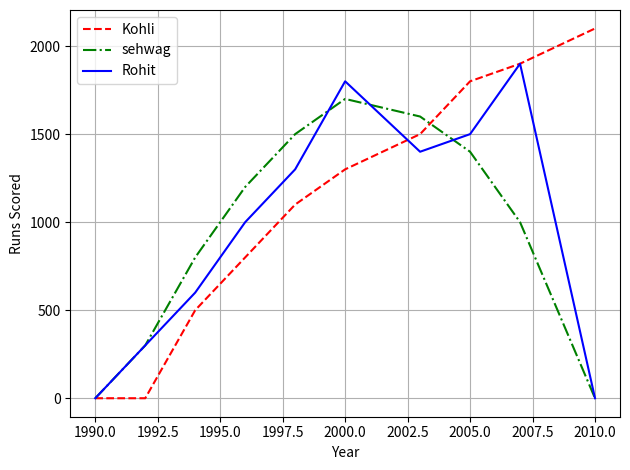

Generate this figure with matplotlib:
import pandas as pd
import matplotlib.pyplot as plt


years = [1990, 1992, 1994, 1996, 1998, 2000, 2003, 2005, 2007, 2010]
kohli = [0, 0, 500, 800, 1100, 1300, 1500, 1800, 1900, 2100]
sehwag = [0, 300, 800, 1200, 1500, 1700, 1600, 1400, 1000, 0]
rohit = [0, 300, 600, 1000, 1300, 1800, 1400, 1500, 1900, 0]
plt.plot(years, kohli, color="red", linestyle="--", label="Kohli")
plt.plot(years, sehwag, color="green", linestyle="-.", label="sehwag")
plt.plot(years, rohit, color="Blue", label="Rohit")
plt.xlabel("Year")
plt.ylabel("Runs Scored")
plt.legend()
plt.grid()
plt.tight_layout()
plt.show()
